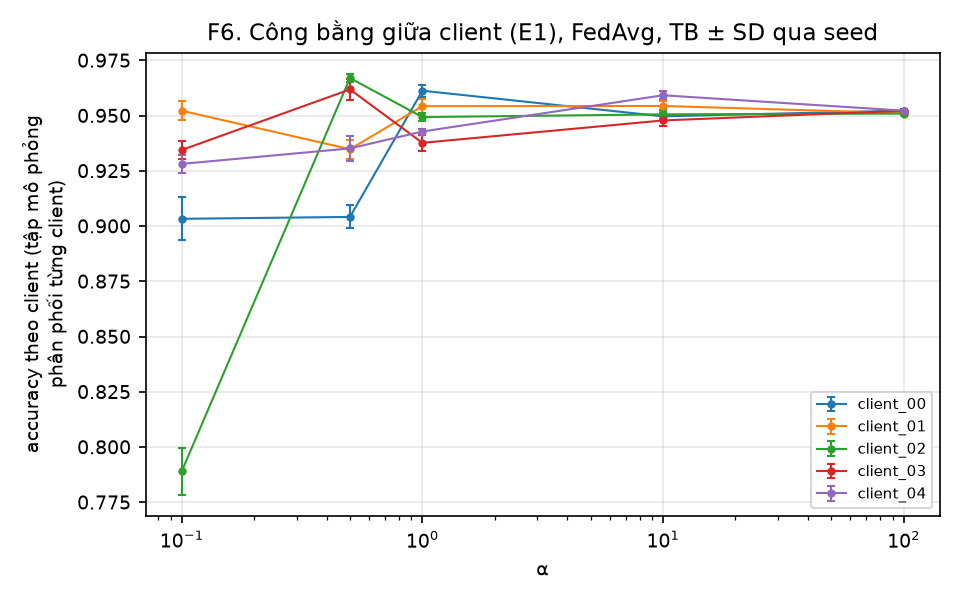

The data file committed next to this chart (first rows):
client, alpha, acc_tb, acc_sd, n_seed
client_00, 0.1, 0.9033, 0.009773, 3
client_00, 0.5, 0.9042, 0.005216, 3
client_00, 1.0, 0.9613, 0.002668, 3
client_00, 10.0, 0.9497, 0.001752, 3
client_00, 100.0, 0.9523, 0.0006141, 3
client_01, 0.1, 0.9522, 0.004395, 3
client_01, 0.5, 0.9348, 0.004369, 3
client_01, 1.0, 0.9543, 0.003064, 3
client_01, 10.0, 0.9544, 0.002342, 3
client_01, 100.0, 0.9512, 0.0007249, 3
client_02, 0.1, 0.7891, 0.01057, 3
client_02, 0.5, 0.967, 0.001935, 3
client_02, 1.0, 0.9494, 0.001955, 3
client_02, 10.0, 0.9506, 0.002156, 3
client_02, 100.0, 0.951, 0.0005565, 3
client_03, 0.1, 0.9345, 0.004108, 3
client_03, 0.5, 0.9619, 0.004729, 3
client_03, 1.0, 0.9377, 0.003628, 3
client_03, 10.0, 0.9478, 0.002595, 3
client_03, 100.0, 0.9523, 0.0004514, 3
client_04, 0.1, 0.9282, 0.004075, 3
client_04, 0.5, 0.9352, 0.005554, 3
client_04, 1.0, 0.9428, 0.00133, 3
client_04, 10.0, 0.9592, 0.001724, 3
client_04, 100.0, 0.9523, 0.0004999, 3
